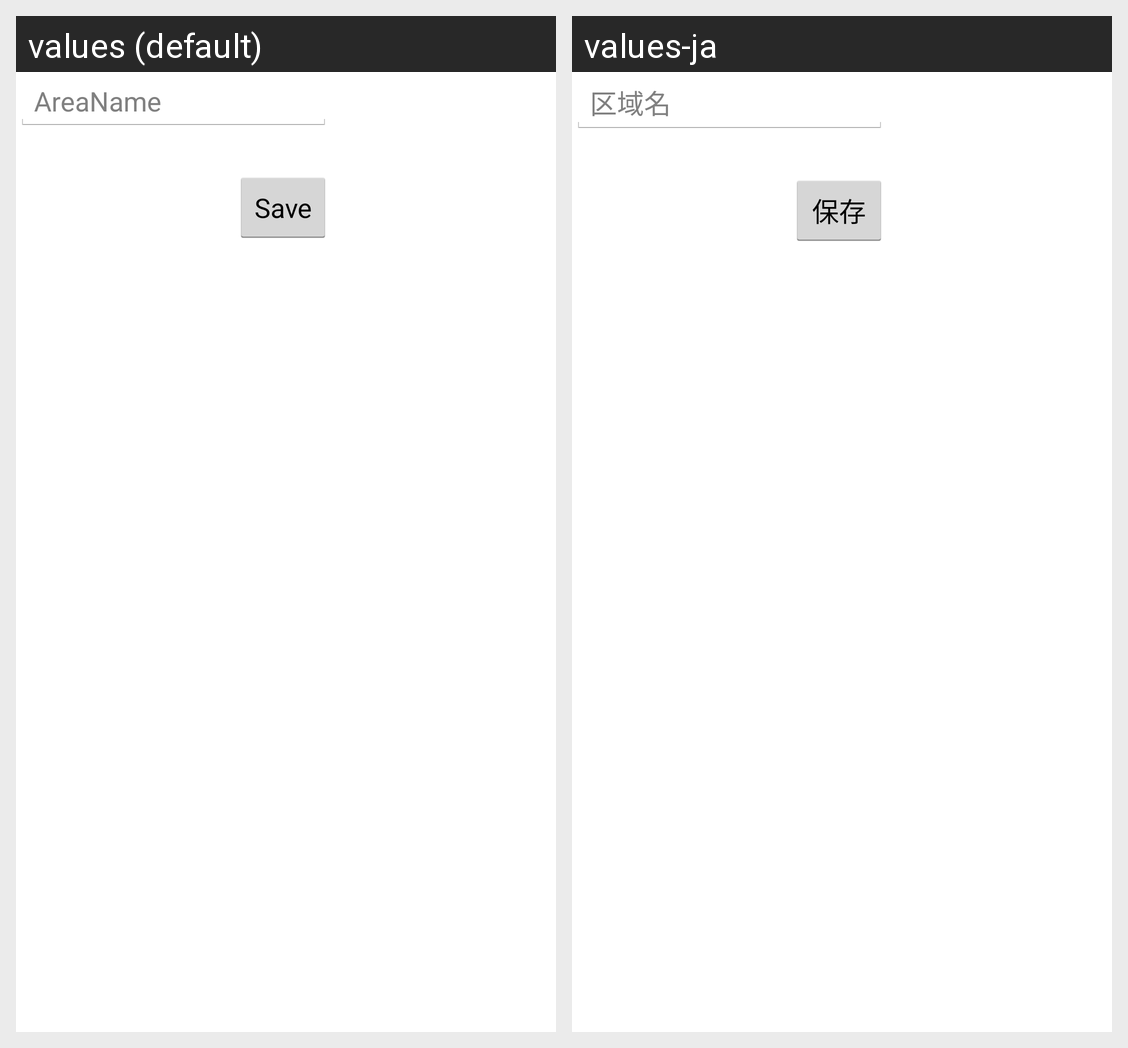

Strings drawn on this Android screen and how each of the app's shown locales translates them:
Android screen res/layout/activity_book_addition.xml rendered under 2 locales, left to right: values (default), values-ja. Device: Nexus 5 (rendered at 1080×1920; each locale shown at half size, 540×960, under a caption strip naming it); theme android:Theme.Holo.Light.DarkActionBar.
Strings drawn on this screen, with the default value and each locale's value (text and hints the layout hard-codes, and strings that could not be matched under every locale, appear in the picture but are not listed):

area_name
  values: AreaName
  values-ja: 区域名

save
  values: Save
  values-ja: 保存
